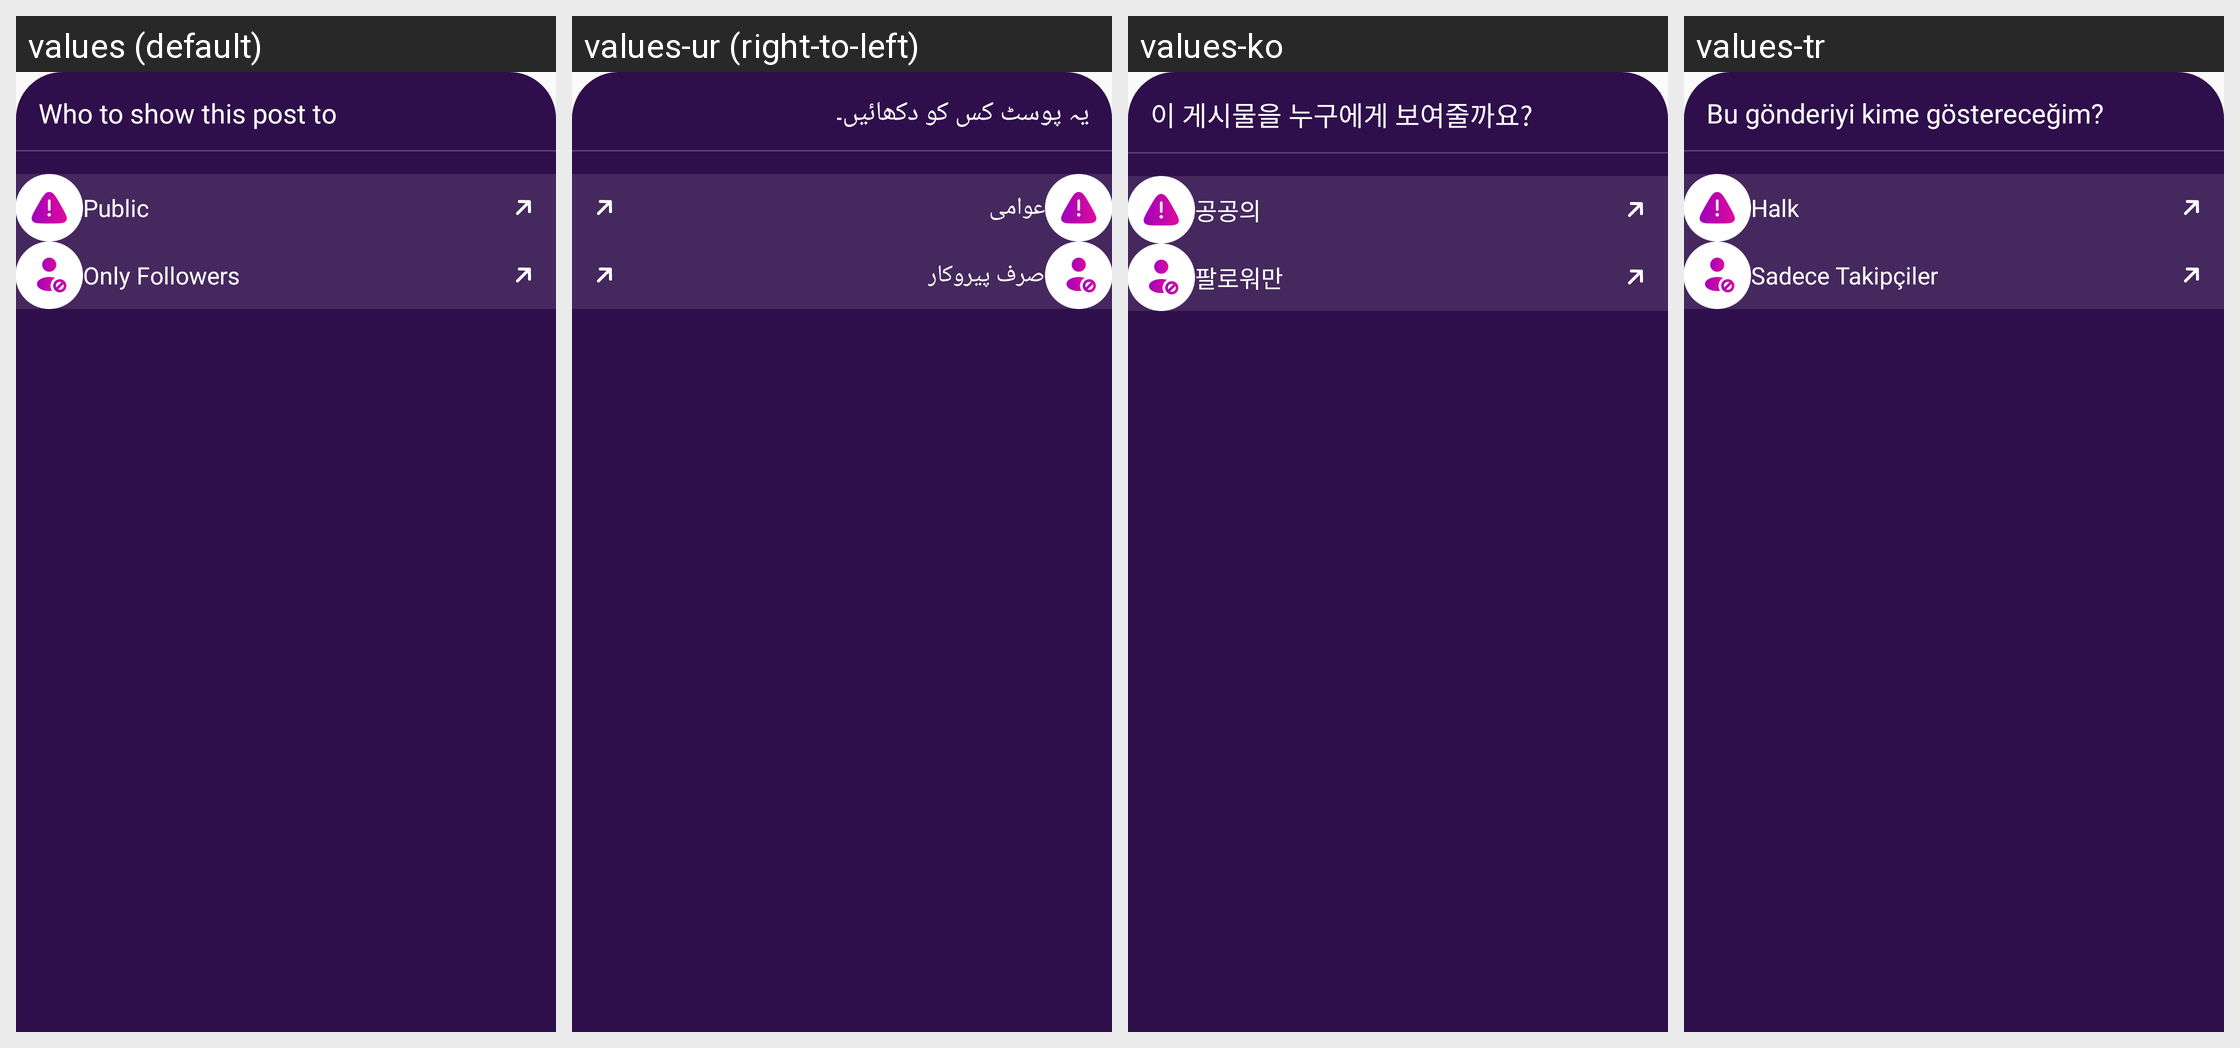

This grid shows one Android layout under several languages. Give, for every string resource on the screen, its name, the default text and each shown locale's text.
Android screen res/layout/bottom_sheet_privacy.xml rendered under 4 locales, left to right: values (default), values-ur (right-to-left), values-ko, values-tr. Device: Nexus 5 (rendered at 1080×1920; each locale shown at half size, 540×960, under a caption strip naming it); theme Theme.Ultimate.
Other locales in the repository, not shown: values-ar, values-bn, values-de, values-es, values-fr, values-hi, values-in, values-it, values-pt, values-ru, values-sw, values-ta, values-te, values-zh.
Strings drawn on this screen, with the default value and each locale's value (text and hints the layout hard-codes, and strings that could not be matched under every locale, appear in the picture but are not listed):

who_show_this_post_to
  values: Who to show this post to
  values-ur: یہ پوسٹ کس کو دکھائیں۔
  values-ko: 이 게시물을 누구에게 보여줄까요?
  values-tr: Bu gönderiyi kime göstereceğim?

public_
  values: Public
  values-ur: عوامی
  values-ko: 공공의
  values-tr: Halk

only_followers
  values: Only Followers
  values-ur: صرف پیروکار
  values-ko: 팔로워만
  values-tr: Sadece Takipçiler
